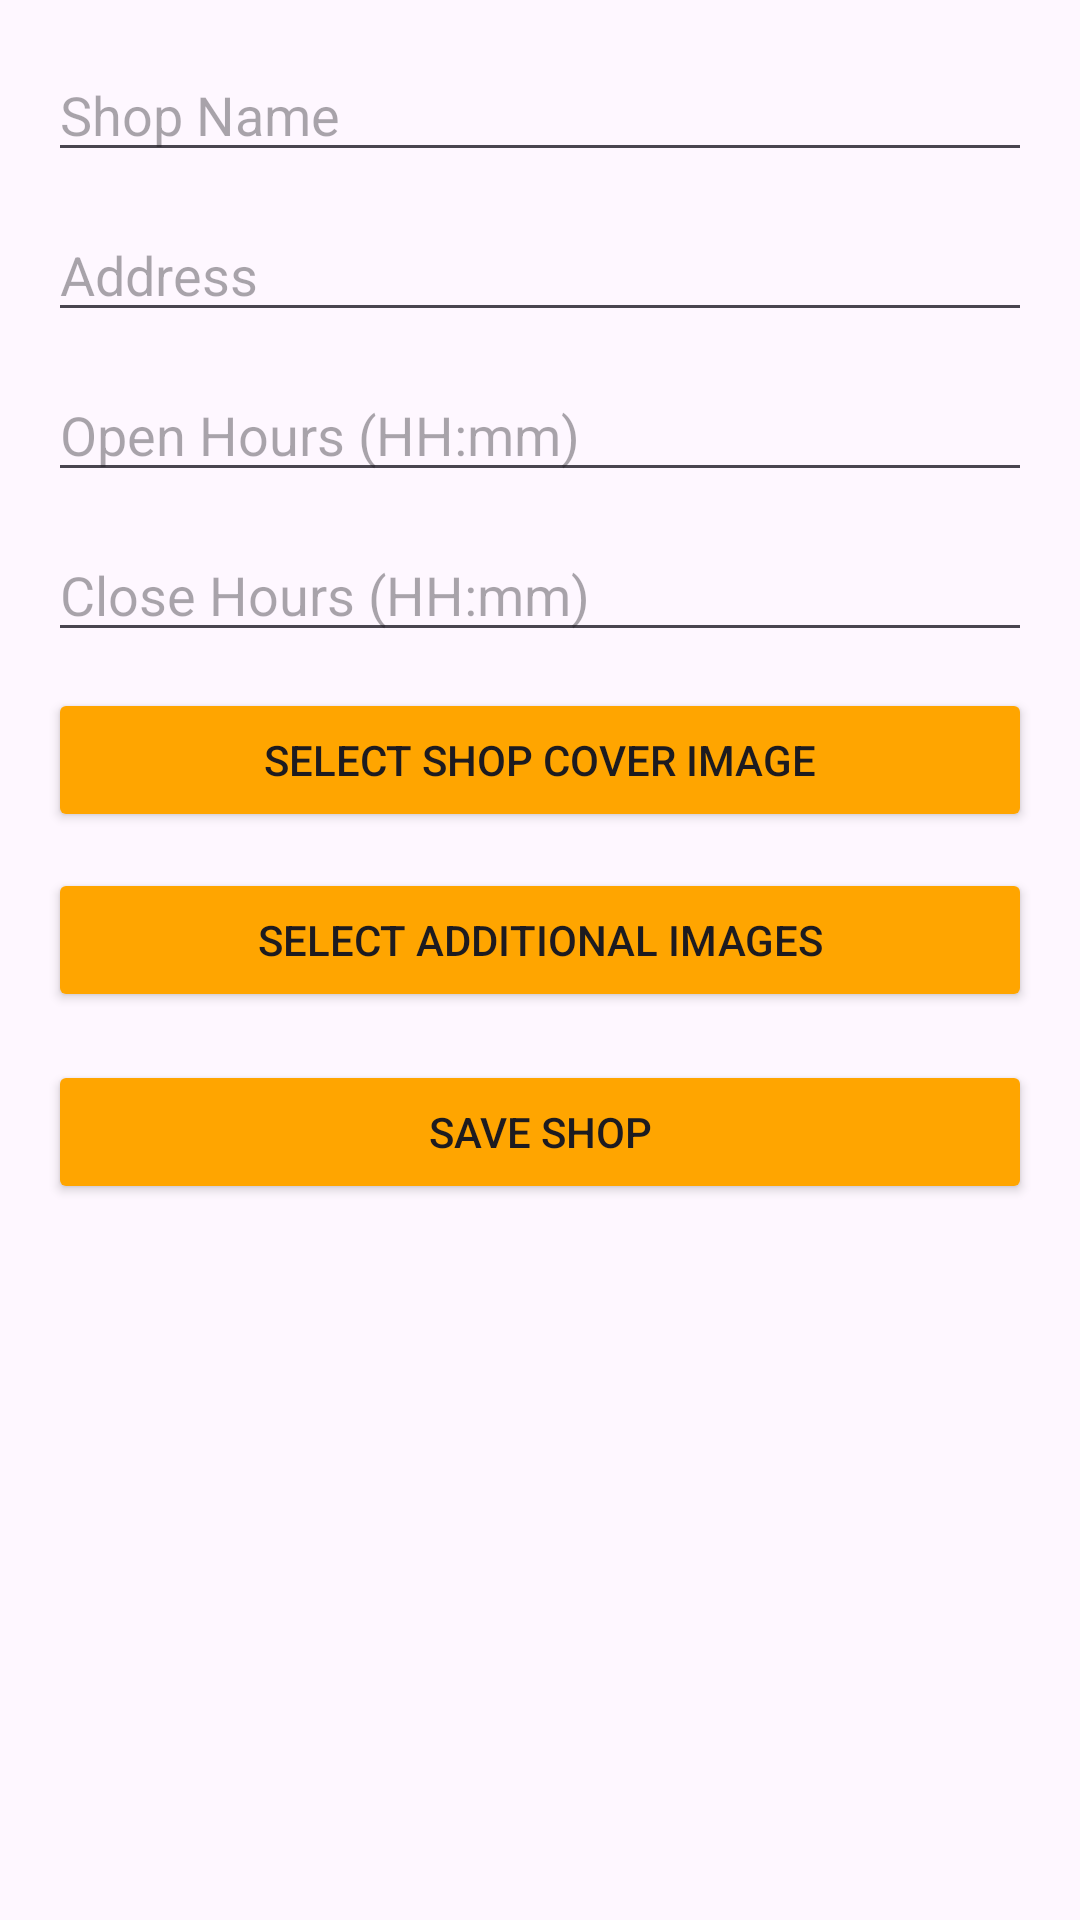

Produce the Android XML layout that renders to this screen, including the resource entries it uses.
<!-- AndroidManifest.xml: application theme Theme.StudentOrderFood -->
<!-- res/layout/fragment_shop_form.xml -->
<?xml version="1.0" encoding="utf-8"?>
<androidx.constraintlayout.widget.ConstraintLayout xmlns:android="http://schemas.android.com/apk/res/android"
    xmlns:app="http://schemas.android.com/apk/res-auto"
    android:layout_width="match_parent"
    android:layout_height="match_parent">

    
    <ScrollView
        android:id="@+id/scrollView"
        android:layout_width="0dp"
        android:layout_height="0dp"
        android:padding="16dp"
        app:layout_constraintTop_toTopOf="parent"
        app:layout_constraintBottom_toBottomOf="parent"
        app:layout_constraintStart_toStartOf="parent"
        app:layout_constraintEnd_toEndOf="parent">

        <androidx.constraintlayout.widget.ConstraintLayout
            android:layout_width="match_parent"
            android:layout_height="wrap_content">

            
            <EditText
                android:id="@+id/etName"
                android:layout_width="0dp"
                android:layout_height="wrap_content"
                android:hint="Shop Name"
                app:layout_constraintTop_toTopOf="parent"
                app:layout_constraintStart_toStartOf="parent"
                app:layout_constraintEnd_toEndOf="parent" />

            
            <EditText
                android:id="@+id/etAddress"
                android:layout_width="0dp"
                android:layout_height="wrap_content"
                android:layout_marginTop="12dp"
                android:hint="Address"
                app:layout_constraintTop_toBottomOf="@id/etName"
                app:layout_constraintStart_toStartOf="parent"
                app:layout_constraintEnd_toEndOf="parent" />

            
            <EditText
                android:id="@+id/etOpenHours"
                android:layout_width="0dp"
                android:layout_height="wrap_content"
                android:layout_marginTop="12dp"
                android:hint="Open Hours (HH:mm)"
                android:focusable="false"
                android:clickable="true"
                app:layout_constraintTop_toBottomOf="@id/etAddress"
                app:layout_constraintStart_toStartOf="parent"
                app:layout_constraintEnd_toEndOf="parent" />

            
            <EditText
                android:id="@+id/etEndHours"
                android:layout_width="0dp"
                android:layout_height="wrap_content"
                android:layout_marginTop="12dp"
                android:hint="Close Hours (HH:mm)"
                android:focusable="false"
                android:clickable="true"
                app:layout_constraintTop_toBottomOf="@id/etOpenHours"
                app:layout_constraintStart_toStartOf="parent"
                app:layout_constraintEnd_toEndOf="parent" />

            
            <Button
                android:id="@+id/btnSelectImage"
                android:layout_width="0dp"
                android:layout_height="wrap_content"
                android:layout_marginTop="12dp"
                android:backgroundTint="@color/primary_color"
                android:text="Select Shop Cover Image"
                app:layout_constraintTop_toBottomOf="@id/etEndHours"
                app:layout_constraintStart_toStartOf="parent"
                app:layout_constraintEnd_toEndOf="parent" />

            
            <ImageView
                android:id="@+id/ivPreviewImage"
                android:layout_width="0dp"
                android:layout_height="180dp"
                android:layout_marginTop="12dp"
                android:scaleType="centerCrop"
                android:visibility="gone"
                app:layout_constraintTop_toBottomOf="@id/btnSelectImage"
                app:layout_constraintStart_toStartOf="parent"
                app:layout_constraintEnd_toEndOf="parent" />

            
            <androidx.recyclerview.widget.RecyclerView
                android:id="@+id/rvSubImages"
                android:layout_width="0dp"
                android:layout_height="100dp"
                android:layout_marginTop="12dp"
                android:orientation="horizontal"
                android:visibility="gone"
                app:layout_constraintTop_toBottomOf="@id/ivPreviewImage"
                app:layout_constraintStart_toStartOf="parent"
                app:layout_constraintEnd_toEndOf="parent" />

            
            <Button
                android:id="@+id/btnSelectSubImages"
                android:layout_width="0dp"
                android:layout_height="wrap_content"
                android:layout_marginTop="12dp"
                android:backgroundTint="@color/primary_color"
                android:text="Select Additional Images"
                app:layout_constraintTop_toBottomOf="@id/rvSubImages"
                app:layout_constraintStart_toStartOf="parent"
                app:layout_constraintEnd_toEndOf="parent" />

            
            <Button
                android:id="@+id/btnSubmit"
                android:layout_width="0dp"
                android:layout_height="wrap_content"
                android:layout_marginTop="16dp"
                android:backgroundTint="@color/primary_color"
                android:text="Save Shop"
                app:layout_constraintTop_toBottomOf="@id/btnSelectSubImages"
                app:layout_constraintStart_toStartOf="parent"
                app:layout_constraintEnd_toEndOf="parent" />

            
            <ProgressBar
                android:id="@+id/progressBar"
                android:layout_width="wrap_content"
                android:layout_height="wrap_content"
                android:layout_marginTop="16dp"
                android:visibility="gone"
                app:layout_constraintTop_toBottomOf="@id/btnSubmit"
                app:layout_constraintStart_toStartOf="parent"
                app:layout_constraintEnd_toEndOf="parent"
                app:layout_constraintBottom_toBottomOf="parent" />
        </androidx.constraintlayout.widget.ConstraintLayout>
    </ScrollView>
</androidx.constraintlayout.widget.ConstraintLayout>
<!-- resources referenced by this layout -->
<resources>
  <color name="primary_color">#ffa500</color>
  <style name="Theme.StudentOrderFood" parent="Base.Theme.StudentOrderFood" />
  <style name="Base.Theme.StudentOrderFood" parent="Theme.Material3.DayNight.NoActionBar">
          
          
      </style>
</resources>
